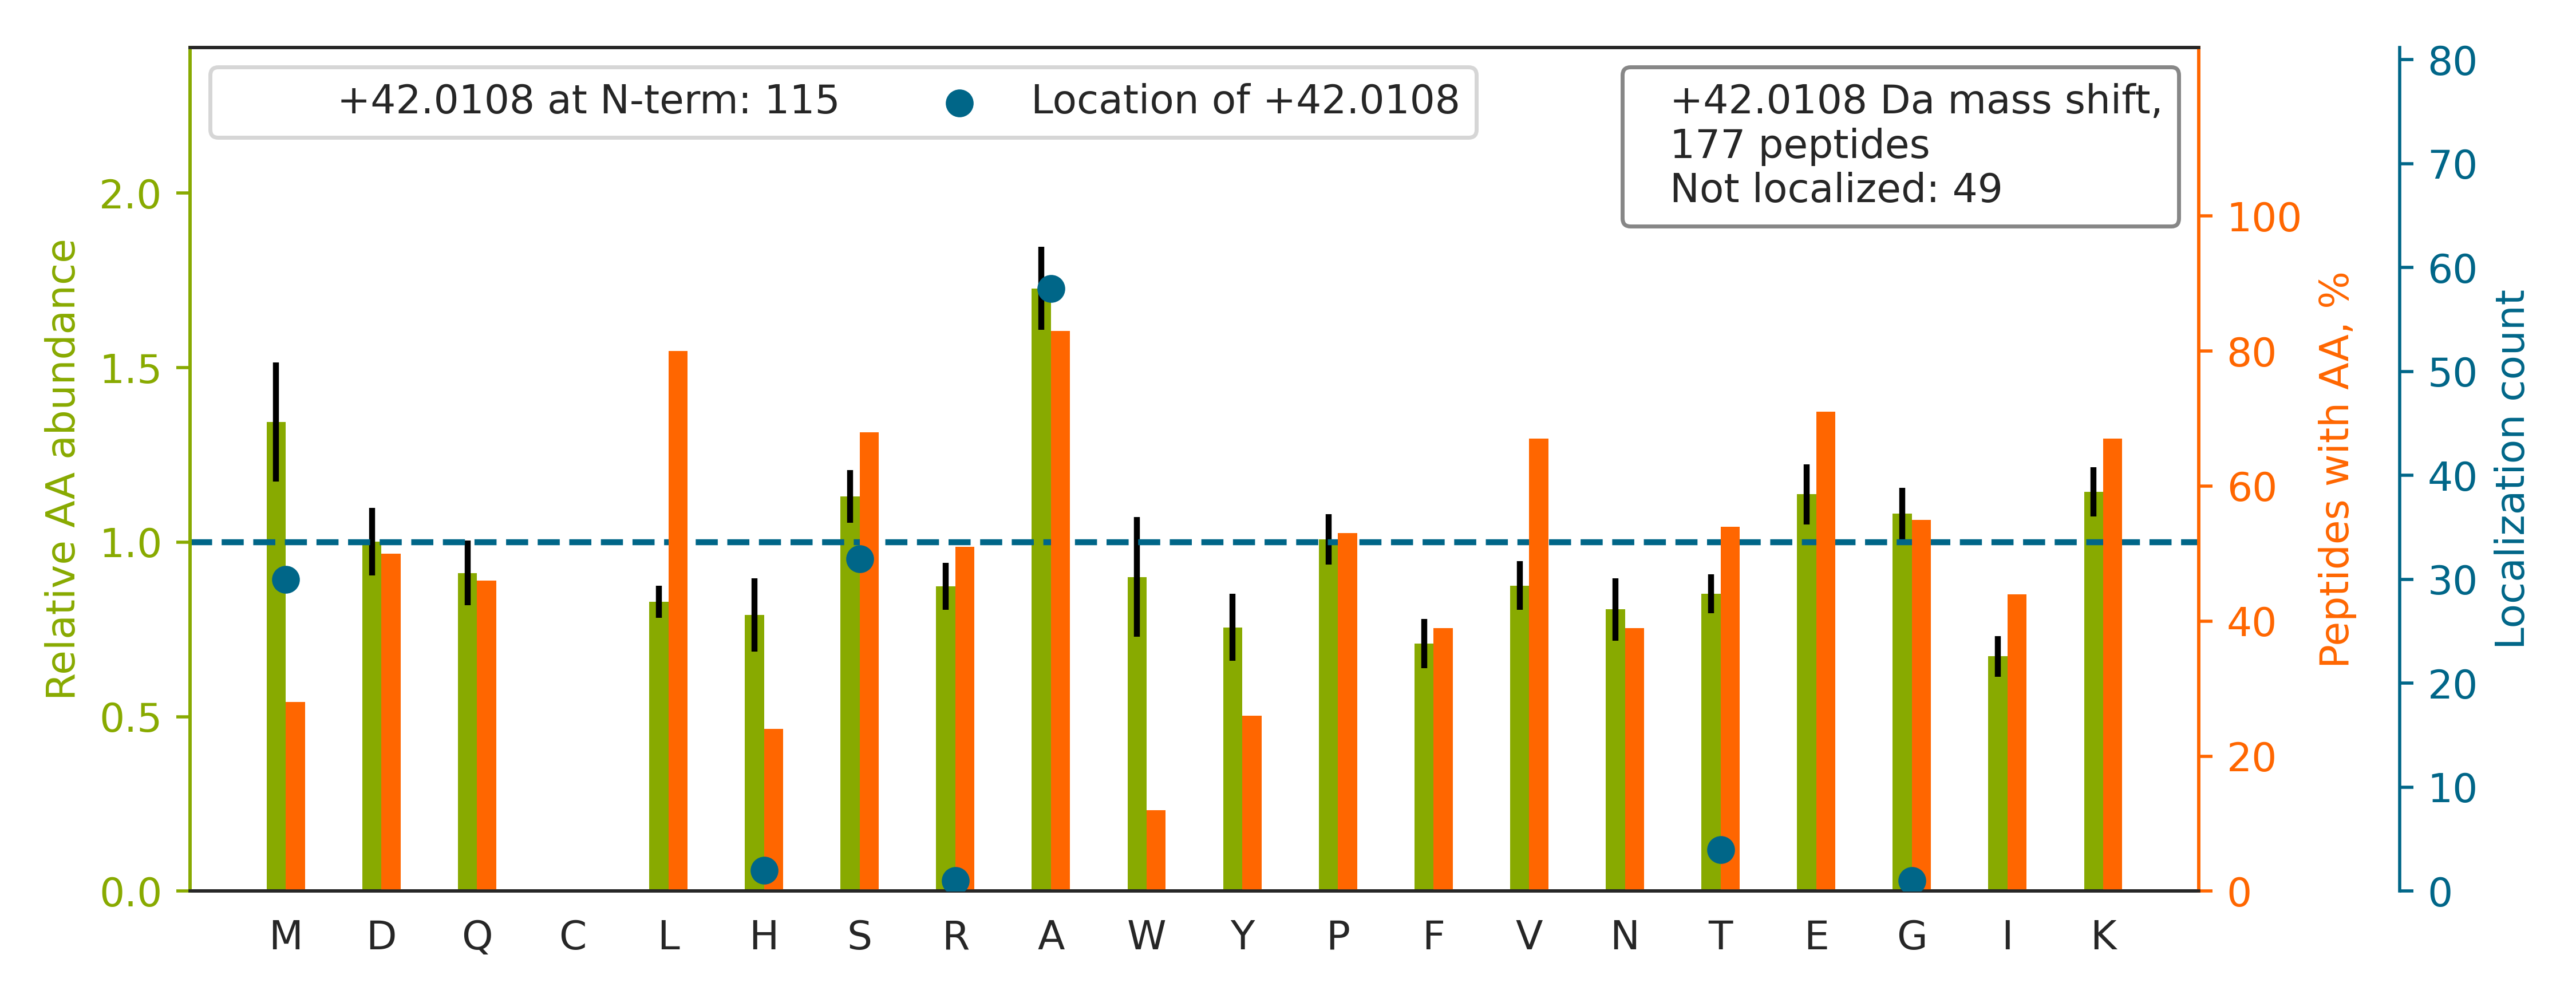

Data behind this chart, as committed beside it:
top isoform	localization score	spectrum
SGEENPA[+42]SKPTPVQDVQGDGR	0.9987	QEXI22200.14424.14424.2
A[+42]DHSFSDGVPSDSVEAAK	0.9381	QEXI22200.20999.20999.2
AASAAAASAAAASAASGSPGPGEGSAGGEKR		QEXI22200.23002.23002.3
ASGA[+42]DSKGDDLSTAILK	0.8459	QEXI22200.25263.25263.2
SYGR[+42]PPPDVEGMTSLK	1.0	QEXI22200.26879.26879.2
MDLA[+42]AAAEPGAGSQHLEVRDEVAEK	0.9857	QEXI22200.30013.30013.3
A[+42]GVEEVAASGSHLNGDLDPDDREEGAASTAEEAAK	0.6991	QEXI22200.30045.30045.3
A[+42]EQEPTAEQLAQIAAENEEDEHSVNYKPPAQK	1	QEXI22200.33319.33319.3
SAADEVDGLGVARPHYGSVLDNERLTAEEMDER		QEXI22200.33505.33505.4
A[+42]DVLDLHEAGGEDFAMDEDGDESIHK	1	QEXI22200.37956.37956.3
A[+42]ENDVDNELLDYEDDEVETAAGGDGAEAPAKK	1	QEXI22200.38679.38679.3
VS[+42]VINTVDTSHEDMIHDAQMDYYGTR	0.959	QEXI22200.40171.40171.3
AALGVAEAVAAPHPAEGAETAEAVELSR		QEXI22200.42190.42190.3
S[+42]LPLNPKPFLNGLTGKPVMVK	1	QEXI22200.42390.42390.3
M[+42]ENGYTYEDYKNTAEWLLSHTK	1	QEXI22200.44044.44044.3
AAAAKPNNLS[+42]LVVHGPGDLRLENYPIPEPGPNEVL…	0.5292	QEXI22200.44630.44630.4
SAIQNLHS[+42]FDPFADASKGDDLLPAGTEDYIHIR	0.9656	QEXI22200.48184.48184.4
M[+42]ELSDANLQTLTEYLKK	0.9997	QEXI22200.49920.49920.2
ASMGTLAFDEYGRPFLIIK		QEXI22200.52724.52724.2
M[+42]NPAAEAEFNILLATDSYK	0.9976	QEXI22200.59048.59048.2
M[+42]EGAKPTLQLVYQAVQALYHDPDPSGKER	0.9867	QEXI22200.51146.51146.4
S[+42]ETAPAETATPAPVEKSPAK	0.8024	QEXI22200.15155.15155.2
SSTQFNKGPSYGLSAEVK		QEXI22200.22815.22815.2
MFH[+42]GIPATPGIGAPGNKPELYEEVK	0.8909	QEXI22200.37297.37297.3
A[+42]EQSDEAVKYYTLEEIQK	0.9182	QEXI22200.32356.32356.2
S[+42]DNGELEDKPPAPPVR	1	QEXI22200.19529.19529.2
M[+42]NVDHEVNLLVEEIHR	0.9824	QEXI22200.41193.41193.3
AAA[+42]AKPNNLSLVVHGPGDLR	0.1721	QEXI22200.27062.27062.3
SETA[+42]PAAPAAPAPAEKTPVK	0.9995	QEXI22200.17656.17656.2
AAPRPSPAISVSVSAPAFYAPQKK		QEXI22200.31742.31742.3
AAA[+42]TGAVAASAASGQAEGKK	0.9995	QEXI22200.13670.13670.2
M[+42]QNDAGEFVDLYVPR	1	QEXI22200.50183.50183.2
SSIGTGYDLSASTFSPDGR		QEXI22200.41315.41315.2
AAGTAAALAFLSQESR		QEXI22200.50916.50916.2
S[+42]VPAFIDISEEDQAAELR	0.9949	QEXI22200.52199.52199.2
A[+42]LDGPEQMELEEGKAGSGLR	1.0	QEXI22200.30653.30653.2
S[+42]GWESYYKTEGDEEAEEEQEENLEASGDYK	0.9701	QEXI22200.34166.34166.3
S[+42]DKPDMAEIEKFDK	0.9258	QEXI22200.21304.21304.2
A[+42]GGEAGVTLGQPHLSR	0.9994	QEXI22200.21981.21981.2
S[+42]GALDVLQMKEEDVLK	0.8927	QEXI22200.40991.40991.2
A[+42]EYLASIFGTEKDK	0.9992	QEXI22200.47205.47205.2
ASSAQSGGSSGGPAVPTVQR		QEXI22200.19412.19412.2
A[+42]VNVYSTSVTSDNLSR	1	QEXI22200.32810.32810.2
AALTAEHFAALQSLLK		QEXI22200.48345.48345.2
STLYVSPHPDAFPSLR		QEXI22200.37860.37860.2
AAETQTLNFGPEWLR		QEXI22200.49934.49934.2
S[+42]ETAPAAPAAAPPAEKAPVK	0.9766	QEXI22200.17441.17441.2
AAATGPSFWLGNETLK		QEXI22200.47688.47688.2
A[+42]SASYHISNLLEK	0.9321	QEXI22200.27843.27843.2
S[+42]VGFIGAGQLAFALAK	1	QEXI22200.57646.57646.2
GDKPIWEQIGSSFIQHYYQLFDNDR		QEXI22200.59022.59022.3
A[+42]DKEAAFDDAVEER	0.9999	QEXI22200.19685.19685.2
T[+42]QFLPPNLLALFAPR	1	QEXI22200.60835.60835.2
AEAHQAVAFQFTVTPDGIDLR		QEXI22200.46782.46782.3
ATLKDQLIYNLLK		QEXI22200.45691.45691.2
GSEAAQLLEAADFAAR		QEXI22200.51481.51481.2
M[+42]EHFDASLSTYFK	0.9131	QEXI22200.41190.41190.2
AANATTNPSQLLPLELVDK		QEXI22200.53018.53018.2
S[+42]GDHLHNDSQIEADFR	0.9186	QEXI22200.15863.15863.2
ATAATEEPFPFHGLLPK		QEXI22200.43730.43730.2
... 117 more rows
